Run: headless pygame with SDL's dummy video driver; simulated clock (each Clock.tick advances the game by its frame time, no real sleeping); random seed 0; keys injected as events and as key.get_pressed() state; no mouse input.
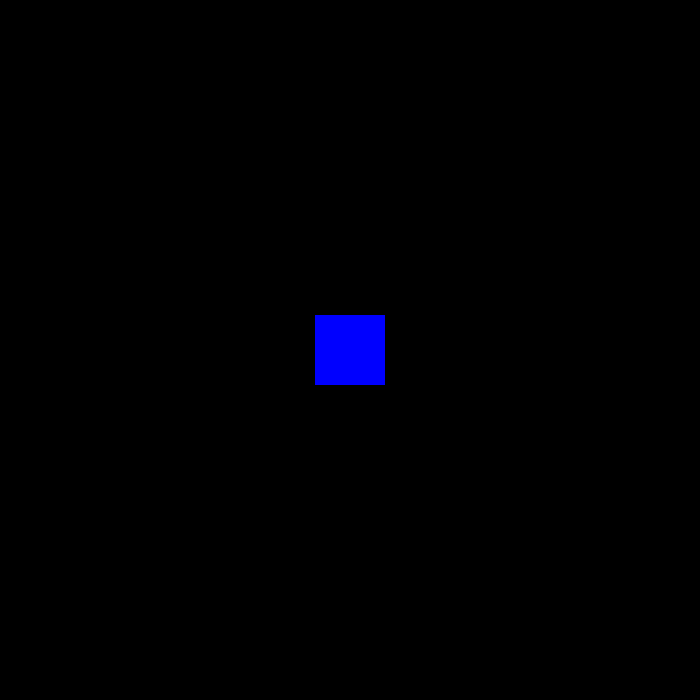
Frame 1 of 4 · flips 1–60 · no input
Frame 2 of 4 · flips 61–180 · tapped SPACE, RETURN · held RIGHT (→), D · screen unchanged from frame 1, image omitted
Frame 3 of 4 · flips 181–300 · held DOWN (↓), S · screen unchanged from frame 2, image omitted
Frame 4 of 4 · flips 301–420 · held LEFT (←), A, UP (↑), W · screen unchanged from frame 3, image omitted

The pygame program that drew these frames:

import pygame

pygame.init()

#화면 크기 설정
screen_width = 700
screen_height = 700

screen = pygame.display.set_mode((screen_width,screen_height))

clock = pygame.time.Clock()
FPS = 60

class Player:
    def __init__(self):
        self.rect = pygame.Rect(screen_width/2-35,screen_height/2-35,70,70)
    def draw(self):
        pygame.draw.rect(screen,(0,0,255),self.rect)

def main():
    running = True
    player = Player()
    while running:
        clock.tick(FPS)
        for event in pygame.event.get():
            if event.type == pygame.QUIT:
                running = False
        player.draw()
        pygame.display.update()
        
    pygame.quit()
    
if __name__ == "__main__":
    main()
